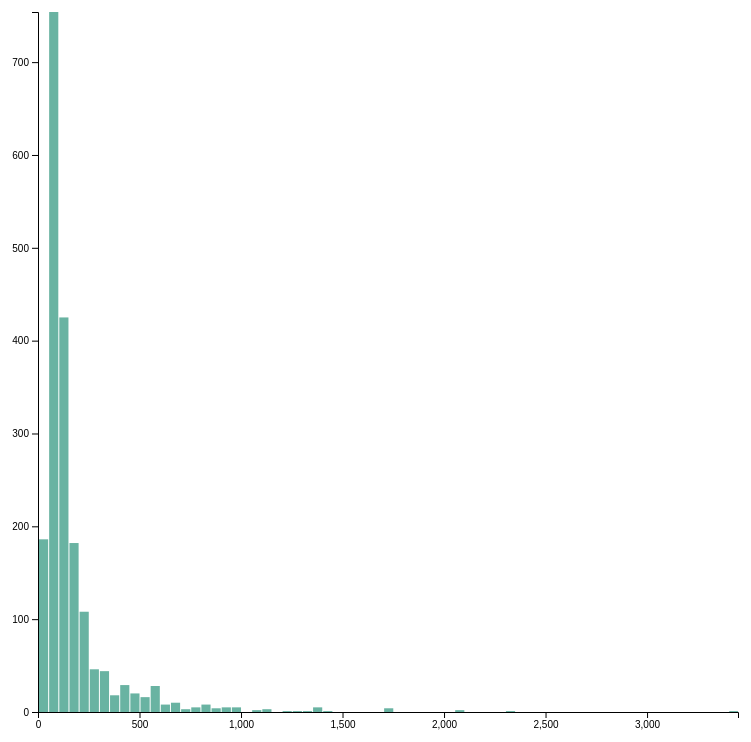
D3 v4 page, settled after 480 driven frames (8 s of simulated time); the page loaded 1 data file(s).



// set the dimensions and margins of the graph
var margin = {top: 50, right: 50, bottom: 50, left: 50},
    width = 800 - margin.left - margin.right,
    height = 800 - margin.top - margin.bottom;

// append the svg object to the body of the page
var svg = d3.select("#my_dataviz")
  .append("svg")
    .attr("width", width + margin.left + margin.right)
    .attr("height", height + margin.top + margin.bottom)
  .append("g")
    .attr("transform",
          "translate(" + margin.left + "," + margin.top + ")");

// get the data
d3.csv("../data/histogram.csv", function(data) {

  // X axis: scale and draw:
  var x = d3.scaleLinear()
      .domain([0, d3.max(data, function(d) { return +d.score })])
      .range([0, width]);
  svg.append("g")
      .attr("transform", "translate(0," + height + ")")
      .call(d3.axisBottom(x));

  // set the parameters for the histogram
  var histogram = d3.histogram()
      .value(function(d) { return d.score; })   // I need to give the vector of value
      .domain(x.domain())  // then the domain of the graphic
      .thresholds(x.ticks(70)); // then the numbers of bins

  // And apply this function to data to get the bins
  var bins = histogram(data);

  // Y axis: scale and draw:
  var y = d3.scaleLinear()
      .range([height, 0]);
      y.domain([0, d3.max(bins, function(d) { return d.length; })]);   // d3.hist has to be called before the Y axis obviously
  svg.append("g")
      .call(d3.axisLeft(y));

  // append the bar rectangles to the svg element
  svg.selectAll("rect")
      .data(bins)
      .enter()
      .append("rect")
        .attr("x", 1)
        .attr("transform", function(d) { return "translate(" + x(d.x0) + "," + y(d.length) + ")"; })
        .attr("width", function(d) { return x(d.x1) - x(d.x0) -1 ; })
        .attr("height", function(d) { return height - y(d.length); })
        .style("fill", "#69b3a2")

});


### data: ../data/histogram.csv
score
75.0
104.0
369.0
171.0
53.0
49.0
80.0
64.0
92.0
691.0
75.0
92.0
69.0
71.0
58.0
121.0
104.0
40.0
253.0
69.0
149.0
104.0
41.0
230.0
41.0
132.0
231.0
58.0
127.0
58.0
69.0
149.0
91.0
374.0
46.0
115.0
52.0
37.0
173.0
864.0
149.0
167.0
58.0
173.0
69.0
52.0
426.0
46.0
167.0
921.0
85.0
66.0
230.0
46.0
60.0
71.0
119.0
103.0
85.0
58.0
... 1,866 more rows